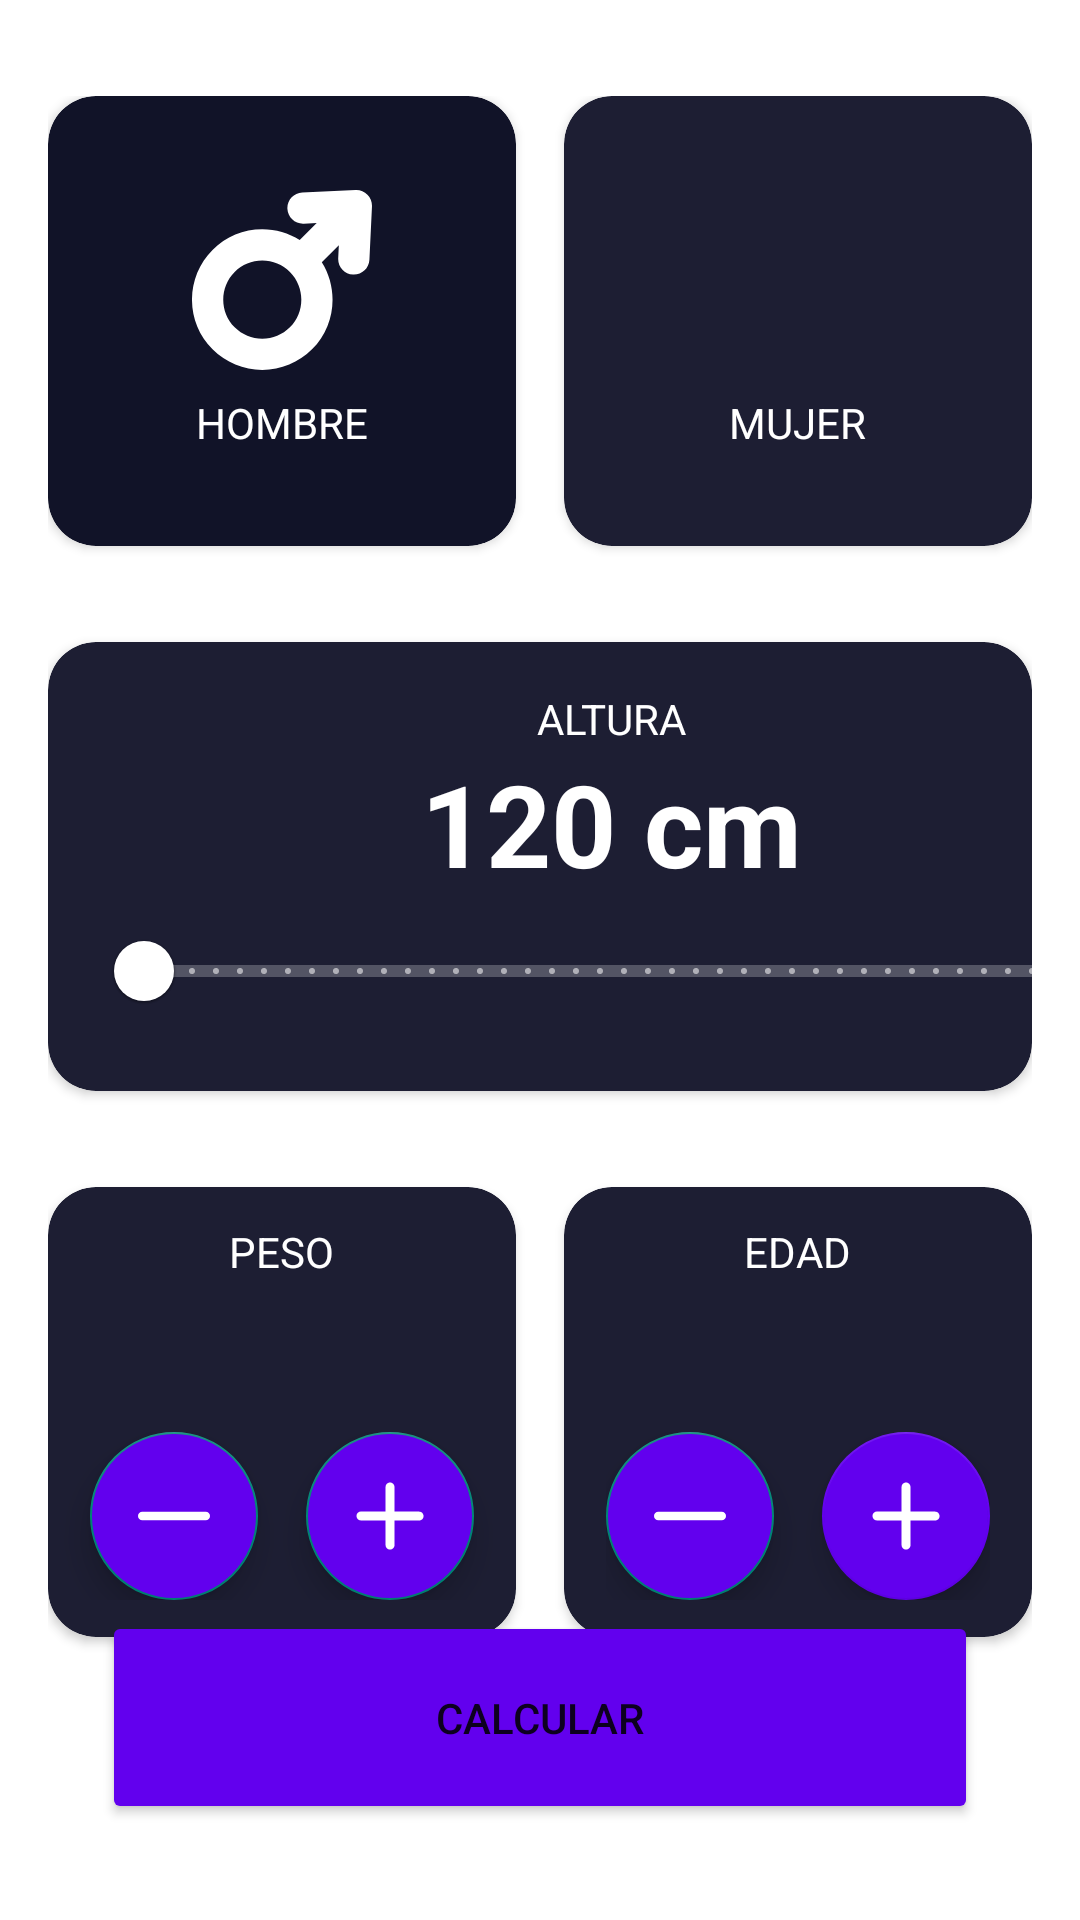

Reconstruct the res/layout file that produces this screen, plus the resources it refers to.
<!-- AndroidManifest.xml: application theme Theme.MiPrimeraApp -->
<!-- res/layout/activity_imc_calculator.xml -->
<?xml version="1.0" encoding="utf-8"?>
<androidx.constraintlayout.widget.ConstraintLayout xmlns:android="http://schemas.android.com/apk/res/android"
    xmlns:app="http://schemas.android.com/apk/res-auto"
    xmlns:tools="http://schemas.android.com/tools"
    android:layout_width="match_parent"
    android:layout_height="match_parent"
    android:background="@color/white"
    android:paddingHorizontal="16dp"
    android:paddingVertical="32dp"
    tools:context=".imccalculator.ImcCalculatorActivity">

    <androidx.cardview.widget.CardView
        android:id="@+id/viewMale"
        android:layout_width="0dp"
        android:layout_height="150dp"
        android:layout_marginEnd="16dp"
        app:cardBackgroundColor="@color/background_component_selected"
        app:cardCornerRadius="16dp"
        app:layout_constraintEnd_toStartOf="@+id/viewFemale"
        app:layout_constraintStart_toStartOf="parent"
        app:layout_constraintTop_toTopOf="parent">


        <androidx.appcompat.widget.LinearLayoutCompat
            android:layout_width="match_parent"
            android:layout_height="match_parent"
            android:gravity="center"
            android:orientation="vertical">

            <ImageView
                android:layout_width="60dp"
                android:layout_height="60dp"
                android:layout_marginBottom="8dp"
                android:contentDescription="@string/male_img"
                android:src="@drawable/ic_male"
                app:tint="@color/white" />

            <TextView
                android:layout_width="wrap_content"
                android:layout_height="wrap_content"
                android:text="@string/male"
                android:textAllCaps="true"
                android:textColor="@color/title_text" />


        </androidx.appcompat.widget.LinearLayoutCompat>


    </androidx.cardview.widget.CardView>

    <androidx.cardview.widget.CardView
        android:id="@+id/viewFemale"
        android:layout_width="0dp"
        android:layout_height="150dp"
        app:cardBackgroundColor="@color/background_component"
        app:cardCornerRadius="16dp"
        app:layout_constraintEnd_toEndOf="parent"
        app:layout_constraintStart_toEndOf="@+id/viewMale"
        app:layout_constraintTop_toTopOf="parent">

        <androidx.appcompat.widget.LinearLayoutCompat
            android:layout_width="match_parent"
            android:layout_height="match_parent"
            android:gravity="center"
            android:orientation="vertical">

            <ImageView
                android:layout_width="60dp"
                android:layout_height="60dp"
                android:contentDescription="@string/female_img"
                android:src="@drawable/ic_female"
                app:tint="@color/white" />

            <TextView
                android:layout_width="wrap_content"
                android:layout_height="wrap_content"
                android:layout_marginTop="8dp"
                android:text="@string/female"
                android:textAllCaps="true"
                android:textColor="@color/title_text" />

        </androidx.appcompat.widget.LinearLayoutCompat>


    </androidx.cardview.widget.CardView>

    <androidx.cardview.widget.CardView
        android:id="@+id/viewHeight"
        android:layout_width="0dp"
        android:layout_height="wrap_content"
        android:layout_marginTop="32dp"
        app:cardBackgroundColor="@color/background_component"
        app:cardCornerRadius="16dp"
        app:layout_constraintEnd_toEndOf="parent"
        app:layout_constraintStart_toStartOf="parent"
        app:layout_constraintTop_toBottomOf="@+id/viewMale">


        <androidx.appcompat.widget.LinearLayoutCompat
            android:layout_width="344dp"
            android:layout_height="wrap_content"
            android:layout_margin="16dp"
            android:gravity="center"
            android:orientation="vertical">

            <TextView
                android:layout_width="wrap_content"
                android:layout_height="wrap_content"
                android:text="@string/height"
                android:textAllCaps="true"
                android:textColor="@color/title_text" />

            <TextView
                android:id="@+id/tvHeight"
                android:layout_width="wrap_content"
                android:layout_height="wrap_content"
                android:text="@string/_120_cm"
                android:textColor="@color/white"
                android:textSize="38sp"
                android:textStyle="bold" />

            <com.google.android.material.slider.RangeSlider
                android:id="@+id/rsHeight"
                android:layout_width="match_parent"
                android:layout_height="wrap_content"
                android:contentDescription="@string/desliza"
                android:stepSize="1"
                android:theme="@style/My_Slider"
                android:valueFrom="120"
                android:valueTo="200" />


        </androidx.appcompat.widget.LinearLayoutCompat>

    </androidx.cardview.widget.CardView>

    <androidx.cardview.widget.CardView
        android:id="@+id/viewWeight"
        android:layout_width="0dp"
        android:layout_height="150dp"
        android:layout_marginTop="32dp"
        android:layout_marginEnd="16dp"
        app:cardBackgroundColor="@color/background_component"
        app:cardCornerRadius="16dp"
        app:layout_constraintEnd_toStartOf="@+id/viewAge"
        app:layout_constraintStart_toStartOf="parent"
        app:layout_constraintTop_toBottomOf="@+id/viewHeight">

        <LinearLayout
            android:layout_width="match_parent"
            android:layout_height="match_parent"
            android:gravity="center"
            android:orientation="vertical">

            <TextView
                android:layout_width="wrap_content"
                android:layout_height="wrap_content"
                android:text="@string/weight"
                android:textAllCaps="true"
                android:textColor="@color/title_text" />

            <TextView
                android:id="@+id/tvWeight"
                android:layout_width="wrap_content"
                android:layout_height="wrap_content"
                android:textColor="@color/white"
                android:textSize="38sp"
                android:textStyle="bold"
                tools:text="60" />

            <androidx.appcompat.widget.LinearLayoutCompat
                android:layout_width="match_parent"
                android:layout_height="wrap_content"
                android:gravity="center"
                android:orientation="horizontal">

                <com.google.android.material.floatingactionbutton.FloatingActionButton
                    android:id="@+id/btnSubtractWeight"
                    android:layout_width="wrap_content"
                    android:layout_height="wrap_content"
                    android:layout_marginEnd="16dp"
                    android:contentDescription="@string/todo"
                    android:src="@drawable/ic_subtract"
                    android:backgroundTint="@color/background_fab"
                    app:tint="@color/white" />

                <com.google.android.material.floatingactionbutton.FloatingActionButton
                    android:id="@+id/btnPlusWeight"
                    android:layout_width="wrap_content"
                    android:layout_height="wrap_content"
                    android:contentDescription="@string/todo"
                    android:src="@drawable/ic_plus"
                    android:backgroundTint="@color/background_fab"
                    app:tint="@color/white" />

            </androidx.appcompat.widget.LinearLayoutCompat>


        </LinearLayout>


    </androidx.cardview.widget.CardView>

    <androidx.cardview.widget.CardView
        android:id="@+id/viewAge"
        android:layout_width="0dp"
        android:layout_height="150dp"
        android:layout_marginTop="32dp"
        app:cardBackgroundColor="@color/background_component"
        app:cardCornerRadius="16dp"
        app:layout_constraintEnd_toEndOf="parent"
        app:layout_constraintStart_toEndOf="@+id/viewWeight"
        app:layout_constraintTop_toBottomOf="@+id/viewHeight">

        <androidx.appcompat.widget.LinearLayoutCompat
            android:layout_width="match_parent"
            android:layout_height="match_parent"
            android:gravity="center"
            android:orientation="vertical">

            <TextView
                android:layout_width="wrap_content"
                android:layout_height="wrap_content"
                android:text="@string/age"
                android:textAllCaps="true"
                android:textColor="@color/title_text" />

            <TextView
                android:id="@+id/tvAge"
                android:layout_width="wrap_content"
                android:layout_height="wrap_content"
                android:textColor="@color/white"
                android:textSize="38sp"
                android:textStyle="bold"
                tools:text="30" />

            <androidx.appcompat.widget.LinearLayoutCompat
                android:layout_width="wrap_content"
                android:layout_height="wrap_content"
                android:gravity="center"
                android:orientation="horizontal">

                <com.google.android.material.floatingactionbutton.FloatingActionButton
                    android:id="@+id/btnSubtractAge"
                    android:layout_width="wrap_content"
                    android:layout_height="wrap_content"
                    android:layout_marginEnd="16dp"
                    android:contentDescription="@string/todo"
                    android:src="@drawable/ic_subtract"
                    android:backgroundTint="@color/background_fab"
                    app:tint="@color/white" />

                <com.google.android.material.floatingactionbutton.FloatingActionButton
                    android:id="@+id/btnPlusAge"
                    android:layout_width="wrap_content"
                    android:layout_height="wrap_content"
                    android:contentDescription="@string/todo"
                    android:src="@drawable/ic_plus"
                    app:backgroundTint="@color/background_fab"
                    app:tint="@color/white" />


            </androidx.appcompat.widget.LinearLayoutCompat>


        </androidx.appcompat.widget.LinearLayoutCompat>

    </androidx.cardview.widget.CardView>

    <Button
        android:id="@+id/btnCalculate"
        android:layout_width="292dp"
        android:layout_height="71dp"
        android:backgroundTint="@color/background_fab"
        android:text="@string/calculate"
        app:layout_constraintBottom_toBottomOf="parent"
        app:layout_constraintEnd_toEndOf="parent"
        app:layout_constraintStart_toStartOf="parent" />

</androidx.constraintlayout.widget.ConstraintLayout>
<!-- resources referenced by this layout -->
<resources>
  <color name="background_component">#1D1E33</color>
  <color name="background_component_selected">#FF111328</color>
  <color name="background_fab">#FF6200EE</color>
  <color name="title_text">#FFFFFF</color>
  <color name="white">#FFFFFFFF</color>
  <!-- drawable ic_male (drawable) -->
  <vector xmlns:android="http://schemas.android.com/apk/res/android"
      android:width="200dp"
      android:height="200dp"
      android:viewportWidth="345.6"
      android:viewportHeight="345.6">
      <path
          android:pathData="M336.84,8.93c-5.96,-5.98 -14.15,-9.17 -22.59,-8.79L211.77,4.76c-16.55,0.75 -29.36,14.77 -28.62,31.32c0.75,16.55 14.79,29.34 31.32,28.62l24.95,-1.13l-32.6,32.6c-21.32,-13.47 -46.05,-20.68 -71.89,-20.68c-36.06,0 -69.96,14.04 -95.46,39.54c-52.64,52.63 -52.64,138.28 0,190.92c25.5,25.5 59.4,39.54 95.46,39.54c36.06,0 69.96,-14.04 95.46,-39.54c45.35,-45.35 51.62,-115.19 18.83,-167.33l32.7,-32.7l-1.2,24.94c-0.79,16.55 11.98,30.61 28.53,31.4c0.49,0.02 0.98,0.04 1.46,0.04c15.91,0 29.17,-12.51 29.94,-28.56l4.9,-102.19C345.97,23.11 342.8,14.9 336.84,8.93zM187.97,263.53c-14.17,14.16 -33,21.97 -53.03,21.97c-20.03,0 -38.87,-7.8 -53.03,-21.97c-29.24,-29.24 -29.24,-76.82 0,-106.07c14.16,-14.16 33,-21.97 53.03,-21.97s38.87,7.8 53.03,21.97C217.21,186.7 217.21,234.28 187.97,263.53z"
          android:fillColor="#000000"/>
  </vector>
  <!-- drawable ic_plus (drawable) -->
  <vector xmlns:android="http://schemas.android.com/apk/res/android"
      android:width="200dp"
      android:height="200dp"
      android:viewportWidth="1024"
      android:viewportHeight="1024">
      <path
          android:pathData="M576.5,448.5l349.6,0.6c35.3,0 64,28.7 63.9,64.1s-28.7,64 -64.1,63.9l-349.4,-0.6 0.2,349.6c0,35.3 -28.6,64 -64,64s-64,-28.6 -64,-64l-0.2,-349.9 -349.6,-0.6C63.6,575.6 35,546.9 35,511.5s28.7,-64 64.1,-63.9l349.4,0.6 -0.2,-349.4c-0,-35.3 28.6,-64 64,-64s64,28.6 64,64l0.2,349.6z"
          android:fillColor="#000000"/>
  </vector>
  <!-- drawable ic_subtract (drawable) -->
  <vector xmlns:android="http://schemas.android.com/apk/res/android"
      android:width="200dp"
      android:height="200dp"
      android:viewportWidth="203.37"
      android:viewportHeight="203.37">
      <path
          android:pathData="M191.23,89.55H12.15C5.43,89.55 0,94.98 0,101.69c0,6.7 5.43,12.14 12.15,12.14h179.08c6.71,0 12.14,-5.43 12.14,-12.14C203.37,94.98 197.94,89.55 191.23,89.55z"
          android:fillColor="#010002"/>
  </vector>
  <string name="_120_cm">120 cm</string>
  <string name="age">edad</string>
  <string name="calculate">Calcular</string>
  <string name="desliza">desliza</string>
  <string name="female">mujer</string>
  <string name="female_img">female_img</string>
  <string name="height">Altura</string>
  <string name="male">hombre</string>
  <string name="male_img">male_img</string>
  <string name="todo">TODO</string>
  <string name="weight">peso</string>
  <style name="My_Slider" parent="Theme.MaterialComponents.DayNight.NoActionBar">
          <item name="colorPrimary">@color/title_text</item>
      </style>
  <style name="Theme.MiPrimeraApp" parent="Theme.AppCompat.Light.NoActionBar" />
</resources>
